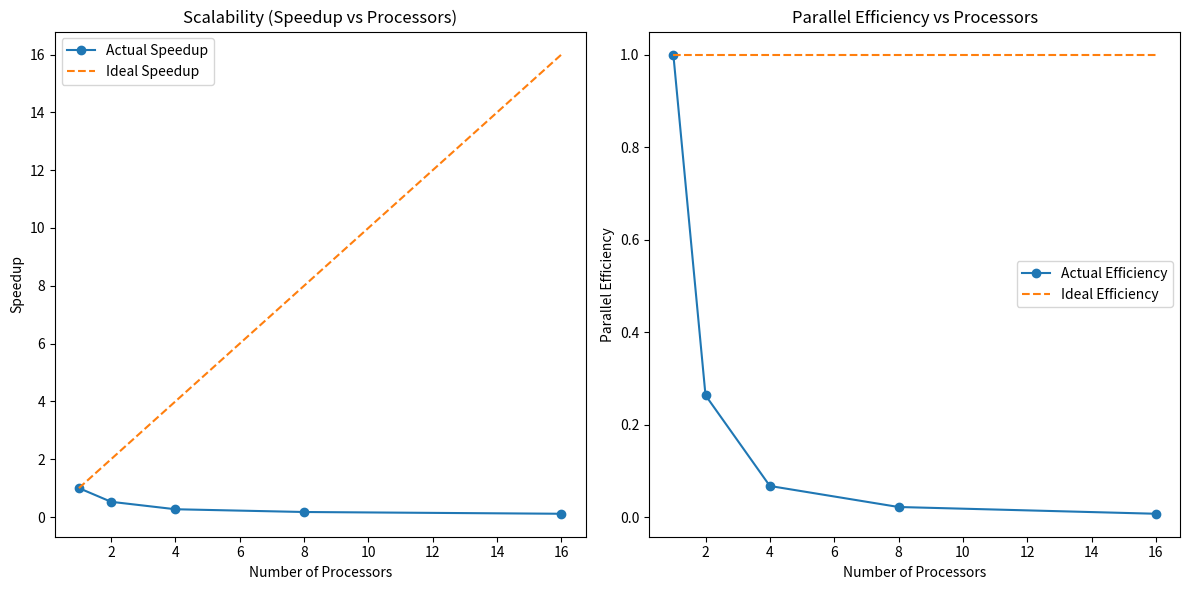

This chart was generated by the following Python code:
import matplotlib.pyplot as plt

# Data from the table
processors = [1, 2, 4, 8, 16]
seq_performance = [4.0, 7.6, 14.9, 23.1, 35.6]

# Calculate speedup
speedup = [seq_performance[0] / p for p in seq_performance]

# Calculate parallel efficiency
efficiency = [speedup[i] / processors[i] for i in range(len(processors))]

# Ideal speedup and efficiency
ideal_speedup = processors
ideal_efficiency = [1] * len(processors)

# Plotting Speedup vs Processors
plt.figure(figsize=(12, 6))

# Speedup Plot
plt.subplot(1, 2, 1)
plt.plot(processors, speedup, label="Actual Speedup", marker='o')
plt.plot(processors, ideal_speedup, label="Ideal Speedup", linestyle='--')
plt.xlabel('Number of Processors')
plt.ylabel('Speedup')
plt.title('Scalability (Speedup vs Processors)')
plt.legend()

# Parallel Efficiency Plot
plt.subplot(1, 2, 2)
plt.plot(processors, efficiency, label="Actual Efficiency", marker='o')
plt.plot(processors, ideal_efficiency, label="Ideal Efficiency", linestyle='--')
plt.xlabel('Number of Processors')
plt.ylabel('Parallel Efficiency')
plt.title('Parallel Efficiency vs Processors')
plt.legend()

plt.tight_layout()
plt.show()
